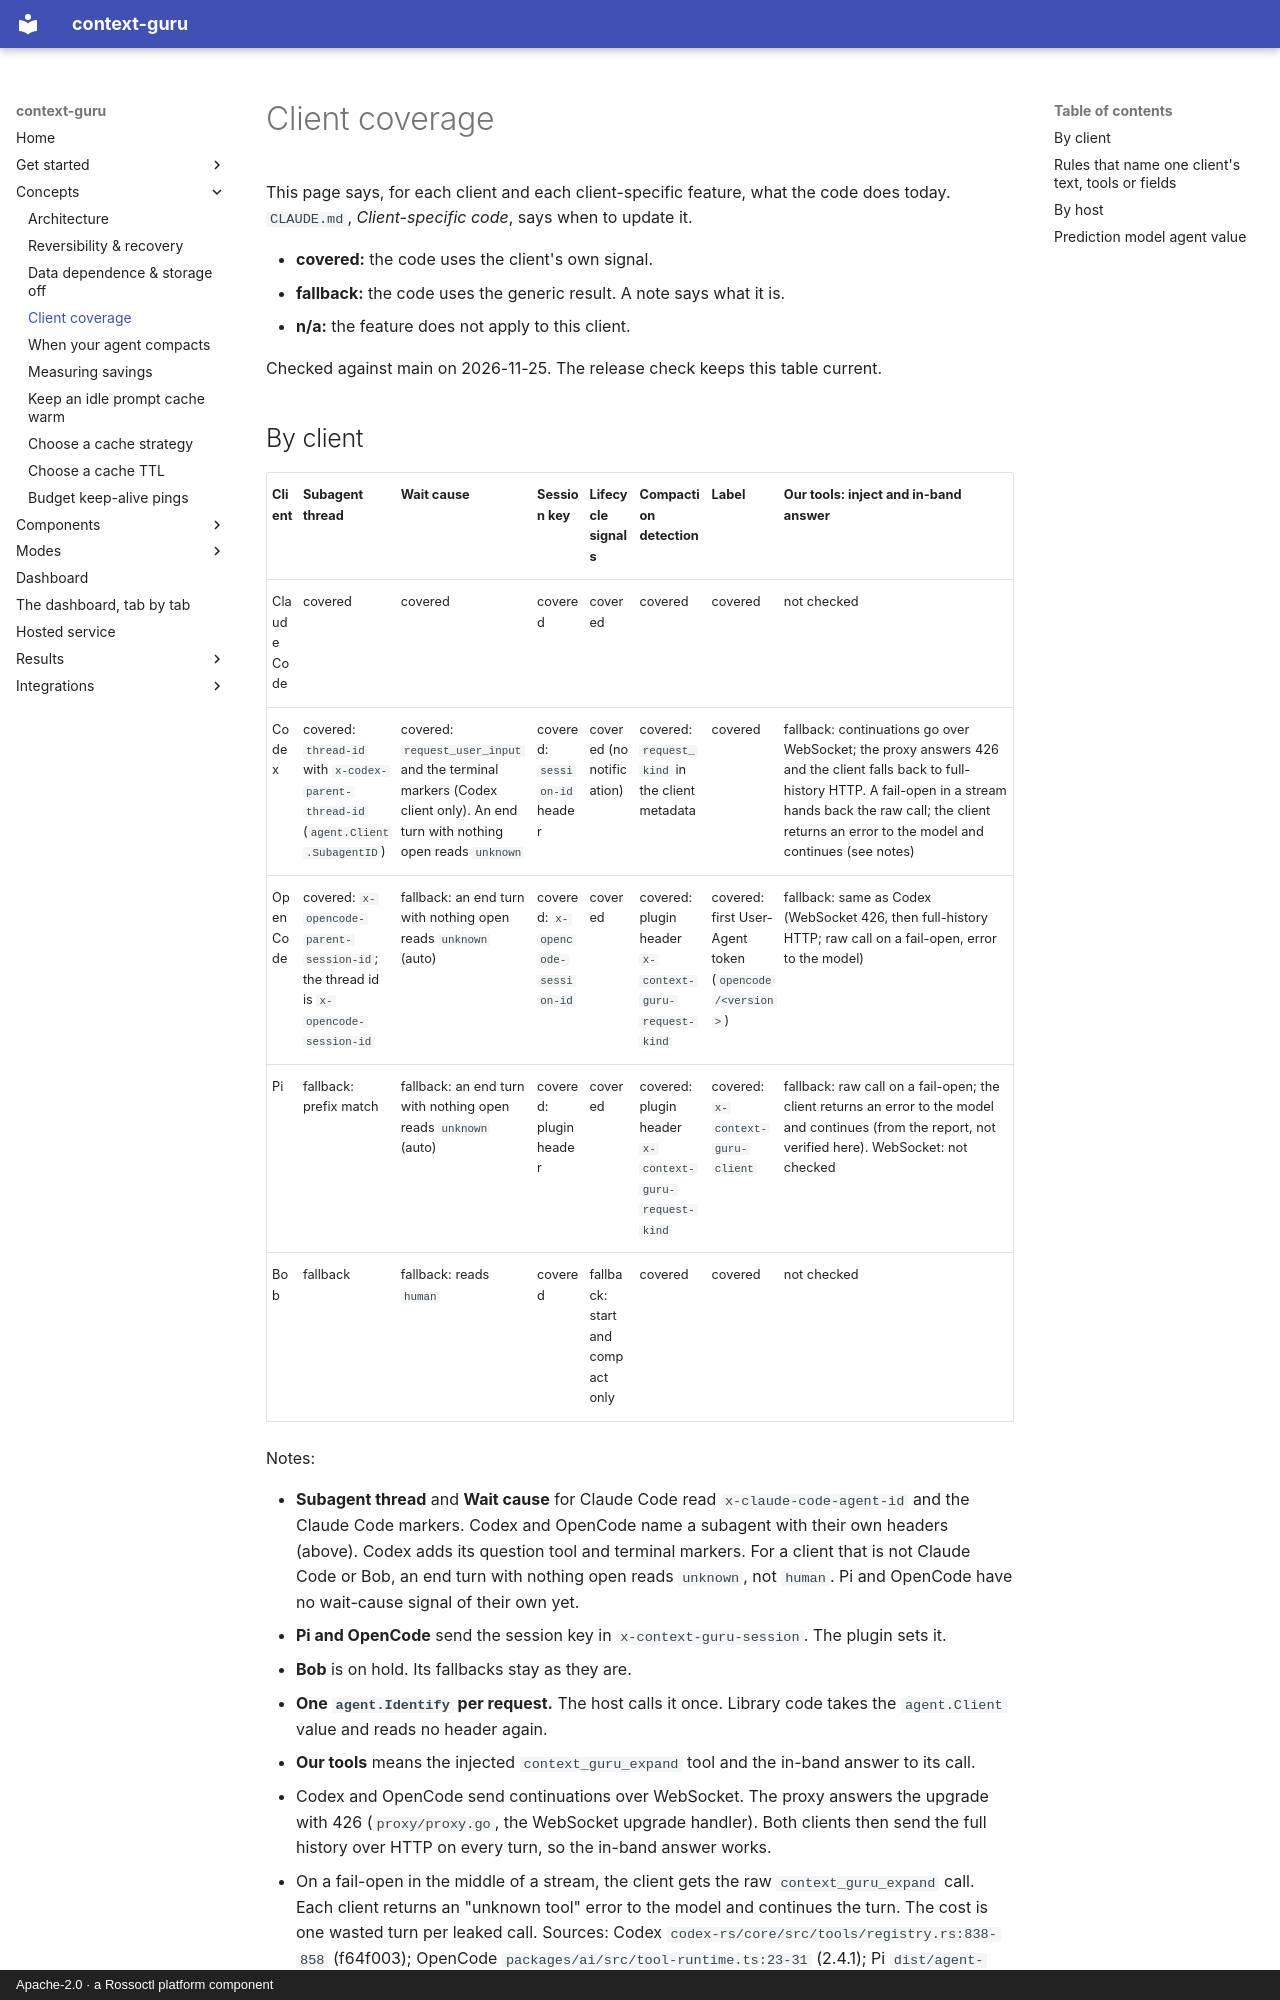

repository: rossoctl/context-guru · page: client-coverage/index.html · generator: mkdocs · copyright: Apache-2.0 · a Rossoctl platform component

# Client coverage

This page says, for each client and each client-specific feature, what the code does today.
`CLAUDE.md`, *Client-specific code*, says when to update it.

- **covered:** the code uses the client's own signal.
- **fallback:** the code uses the generic result. A note says what it is.
- **n/a:** the feature does not apply to this client.

Checked against main on 2026-11-25. The release check keeps this table current.
